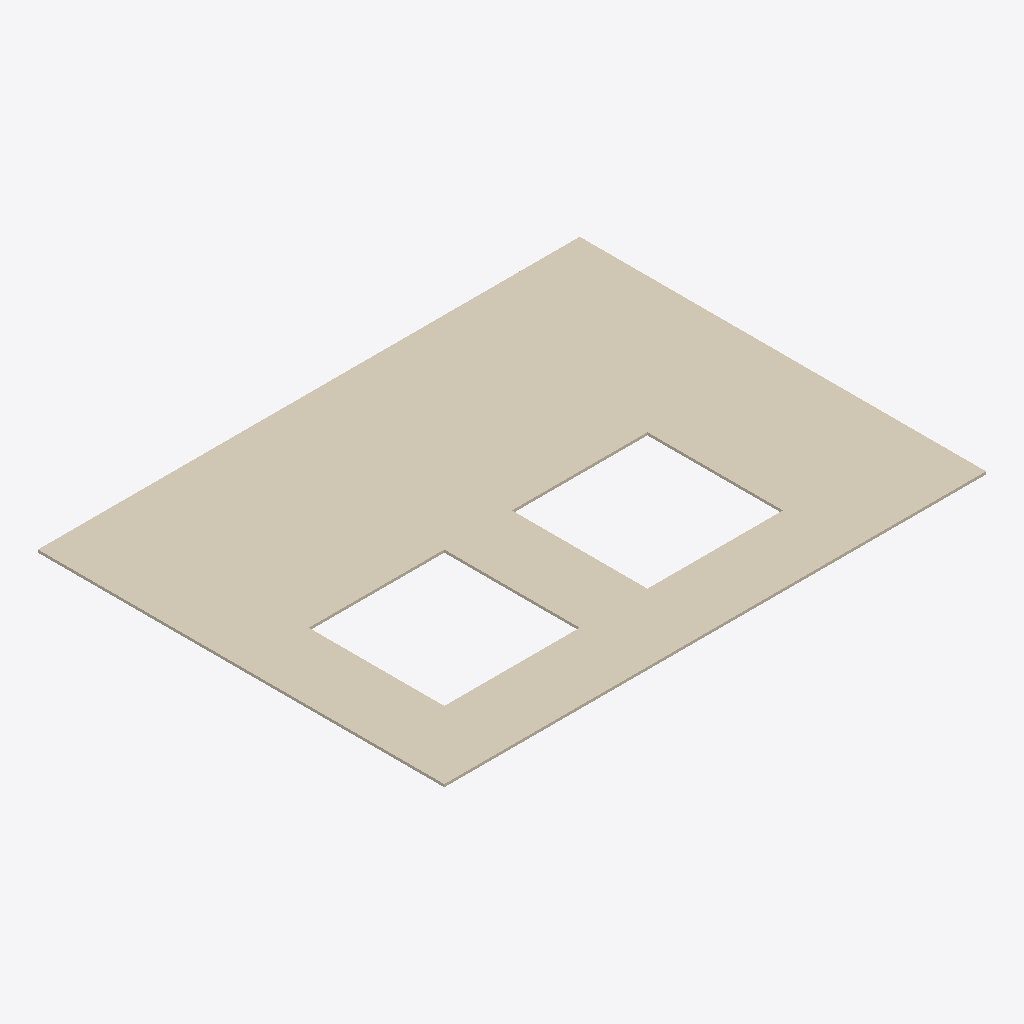
Isometric view of an IFC building model (IFC-SPF (STEP), schema IFC4, length unit millimetre), seen from the south-west, elements coloured by IFC class: 1 covering (cream).
Extent 4.0 m × 3.0 m × 0.0 m (x, y, z). Storeys (2): Level 1 at 0.00 m; Level 2 at 3.00 m. Elements (1): 1 IfcCovering.

HEADER;
FILE_DESCRIPTION(('ViewDefinition [DesignTransferView]'),'2;1');
FILE_NAME('Project.ifc','2026-11-09T12:27:48',(''),(''),'BIMCraft 0.11.0','BIMCraft 0.11.0','');
FILE_SCHEMA(('IFC4'));
ENDSEC;
DATA;
#12=IFCPROJECT('3Znw269taJPh2L6vjvutlF',$,'Project',$,$,$,$,(#4),#11);
#16=IFCSITE('2vAVcqf_VllqSlHobyuMmb',$,'Site',$,$,#15,$,$,.ELEMENT.,$,$,$,$,$);
#20=IFCBUILDING('0m5TKzMGPUq0g_ZxkK2JxT',$,'Project',$,$,#19,$,$,.ELEMENT.,$,$,$);
#26=IFCBUILDINGSTOREY('3FbDUKhtnEFh3yt8dYYwx0',$,'Level 1',$,$,#25,$,$,.ELEMENT.,0.0);
#30=IFCBUILDINGSTOREY('2lCH$h5Vz0PAg2DPgEos7F',$,'Level 2',$,$,#29,$,$,.ELEMENT.,3000.0);
#51=IFCCOVERING('0USPIMHqLFlgKKwjQtP_H3',$,'Test ceiling',$,'Test ceiling',#34,#50,'100002',.CEILING.);
ENDSEC;
